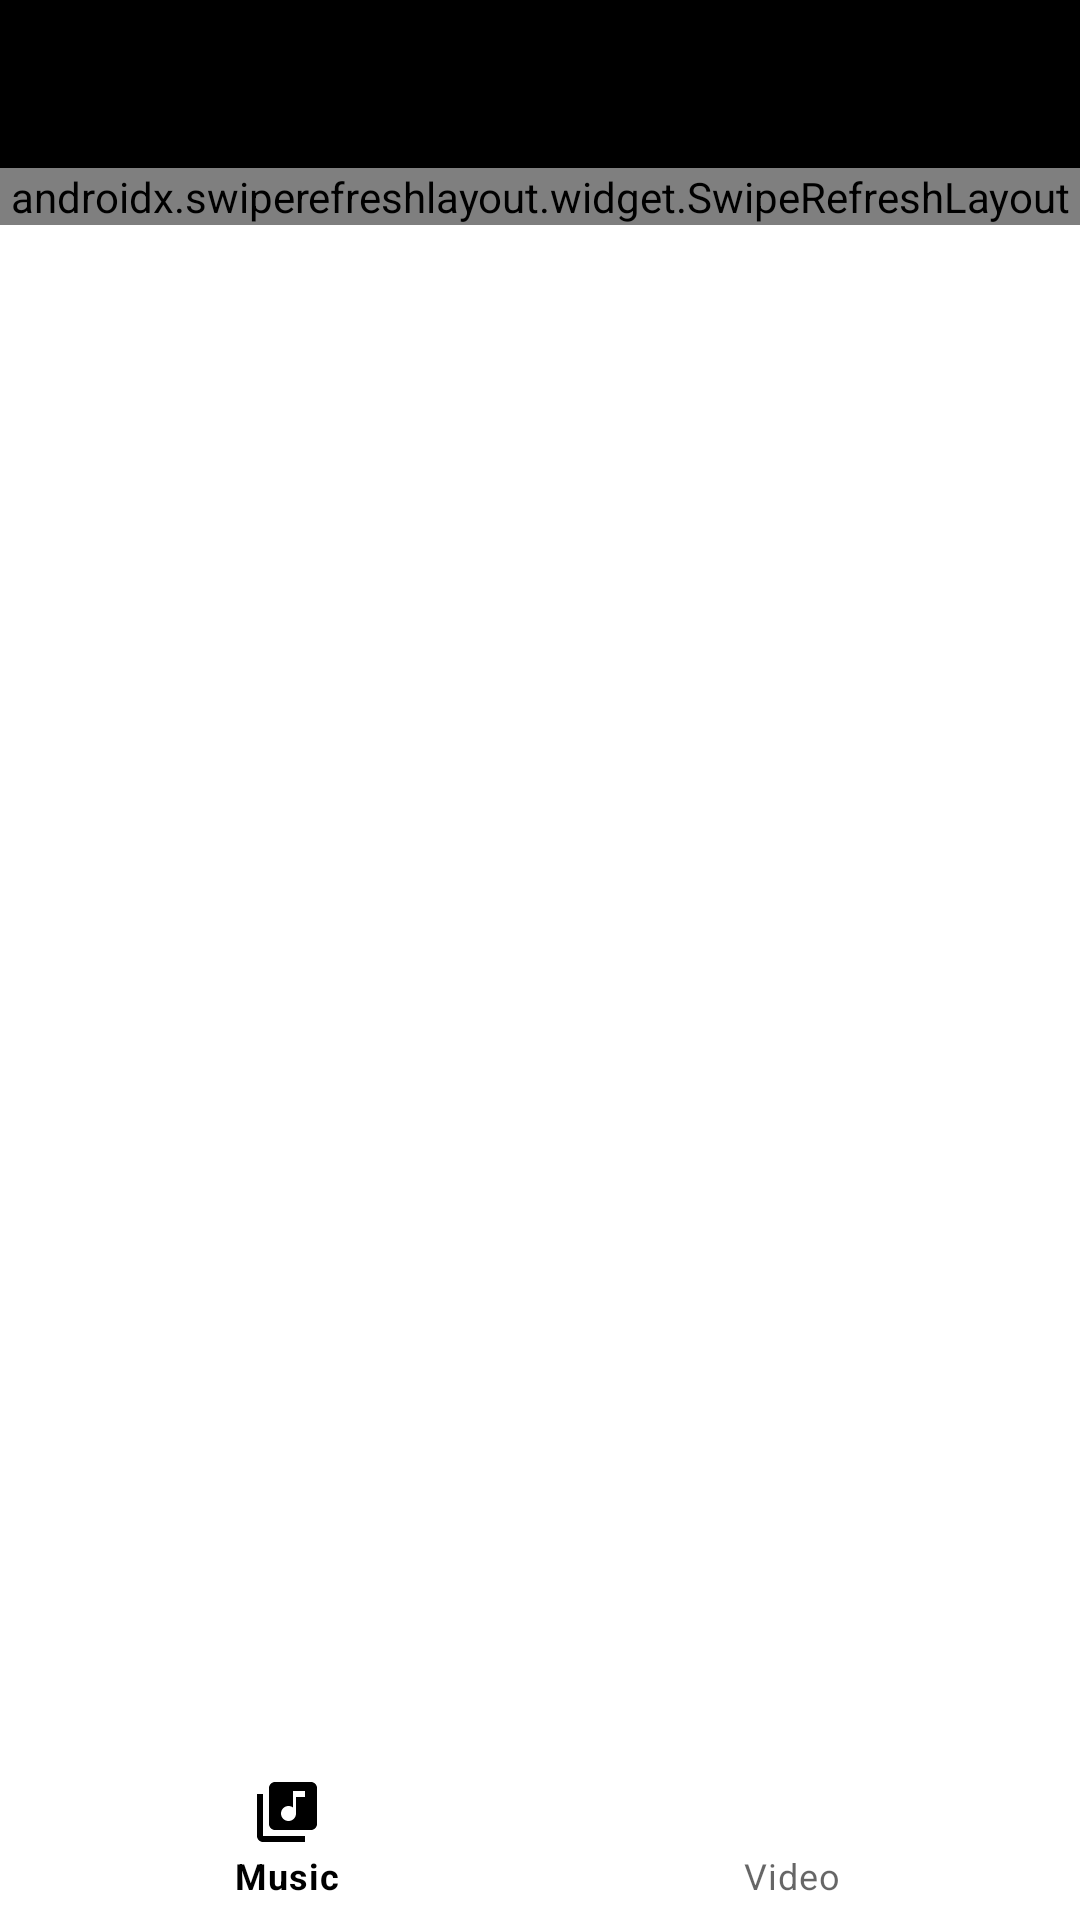

Android layout source for this screen:
<!-- AndroidManifest.xml: application theme Theme.ANote -->
<!-- res/layout/activity_video.xml -->
<?xml version="1.0" encoding="utf-8"?>
<androidx.constraintlayout.widget.ConstraintLayout xmlns:android="http://schemas.android.com/apk/res/android"
    xmlns:app="http://schemas.android.com/apk/res-auto"
    xmlns:tools="http://schemas.android.com/tools"
    android:layout_width="match_parent"
    android:layout_height="match_parent"
    tools:context=".VideoActivity">
    <androidx.constraintlayout.widget.ConstraintLayout
        android:layout_width="match_parent"
        android:layout_height="wrap_content"
        android:id="@+id/appBarLayout1"
        app:layout_constraintTop_toTopOf="parent"
        app:layout_constraintStart_toStartOf="parent">

        <com.google.android.material.appbar.AppBarLayout
            android:layout_width="match_parent"
            android:layout_height="match_parent"
            android:id="@+id/appBar1"
            android:theme="@style/Theme.ANote"
            >
        <androidx.appcompat.widget.Toolbar
            android:id="@+id/toolbar1"
            android:layout_width="match_parent"
            android:layout_height="?attr/actionBarSize"
            app:titleTextColor="@color/white" />
        </com.google.android.material.appbar.AppBarLayout>
    </androidx.constraintlayout.widget.ConstraintLayout>
    <androidx.swiperefreshlayout.widget.SwipeRefreshLayout
        android:layout_width="match_parent"
        android:layout_height="wrap_content"
        android:id="@+id/refresh_folders"
        app:layout_constraintTop_toBottomOf="@+id/appBarLayout1">
        <androidx.recyclerview.widget.RecyclerView
            android:layout_width="match_parent"
            android:layout_height="match_parent"
            android:id="@+id/videoFolderRecyclerView"/>
    </androidx.swiperefreshlayout.widget.SwipeRefreshLayout>



<androidx.constraintlayout.widget.ConstraintLayout
android:layout_width="match_parent"
android:layout_height="?attr/actionBarSize"
android:id="@+id/bottomNavigationLayout"
app:layout_constraintBottom_toBottomOf="parent"
app:layout_constraintStart_toStartOf="parent">
<com.google.android.material.bottomnavigation.BottomNavigationView
    android:layout_width="match_parent"
    android:layout_height="match_parent"
    app:menu="@menu/bottom_menu"
    android:id="@+id/bottomNavigation1"/>
</androidx.constraintlayout.widget.ConstraintLayout>

</androidx.constraintlayout.widget.ConstraintLayout>
<!-- resources referenced by this layout -->
<resources>
  <color name="white">#FFFFFFFF</color>
  <style name="Theme.ANote" parent="Theme.MaterialComponents.DayNight.NoActionBar">
          
          <item name="colorPrimary">@color/black</item>
          <item name="colorPrimaryVariant">@color/cardview_dark_background</item>
          <item name="colorOnPrimary">@color/white</item>
          
          <item name="colorSecondary">@color/white</item>
          <item name="colorSecondaryVariant">@color/white</item>
          <item name="colorOnSecondary">@color/black</item>
          
          <item name="android:statusBarColor">?attr/colorPrimaryVariant</item>
          
      </style>
  <color name="black">#FF000000</color>
</resources>
